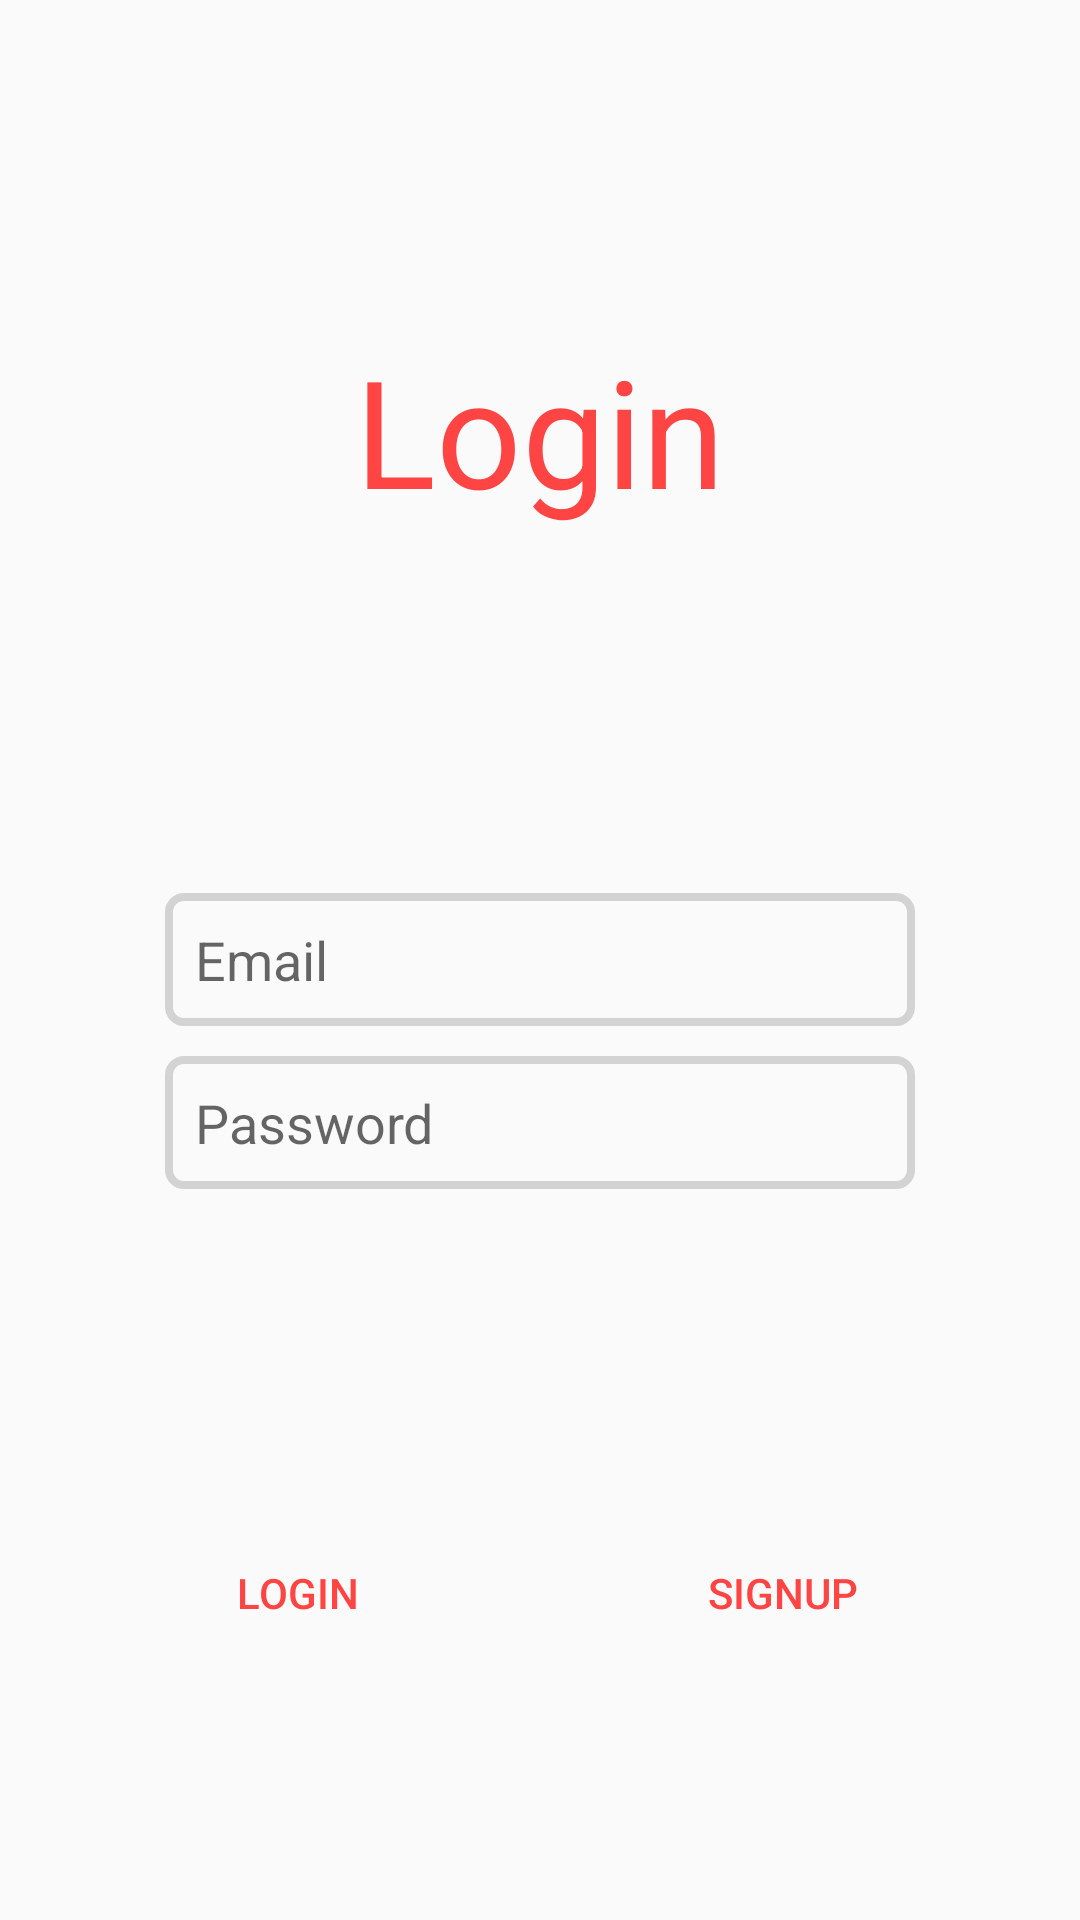

Here is an Android app screen rendered from its layout file. Give the layout XML and the strings, colors and styles it references.
<!-- AndroidManifest.xml: application theme MyMaterialTheme -->
<!-- res/layout/activity_login.xml -->
<RelativeLayout
    xmlns:android="http://schemas.android.com/apk/res/android"
    xmlns:tools="http://schemas.android.com/tools"
    android:id="@+id/login_Layout"
    android:layout_width="match_parent"
    android:layout_height="match_parent"
    android:orientation="vertical"
    android:padding="10dip">

    <TextView
        android:id="@+id/login_TitleText"
        android:gravity="center_vertical|center_horizontal"
        android:layout_height="wrap_content"
        android:layout_width="match_parent"
        android:textAppearance="?android:attr/textAppearanceLarge"
        android:textColor="@android:color/holo_red_light"
        android:textSize="50sp"
        android:text="@string/login_TitleText"
        android:layout_marginTop="100dp"
        android:layout_alignParentTop="true"
        android:layout_alignParentStart="true" />

    <EditText
        android:id="@+id/login_EmailEditText"
        android:background="@drawable/textinputborder"
        android:layout_gravity="center_horizontal"
        android:layout_height="wrap_content"
        android:layout_width="250dp"
        android:hint="@string/login_EmailHint"
        android:inputType="textEmailAddress"
        android:padding="10dp"
        android:layout_centerVertical="true"
        android:layout_centerHorizontal="true" />

    <EditText
        android:id="@+id/login_PasswordEditText"
        android:background="@drawable/textinputborder"
        android:hint="@string/login_PasswordHint"
        android:inputType="textPassword"
        android:layout_gravity="center_horizontal"
        android:layout_height="wrap_content"
        android:layout_marginTop="10dp"
        android:layout_width="250dp"
        android:padding="10dp"
        android:singleLine="true"
        android:layout_below="@+id/login_EmailEditText"
        android:layout_centerHorizontal="true" />

    <Button
        android:id="@+id/login_LoginButton"
        android:background="@android:color/transparent"
        android:layout_gravity="center_horizontal"
        android:layout_height="wrap_content"
        android:layout_width="wrap_content"
        android:onClick="loginButtonOnClick"
        android:text="@string/login_LoginButtonText"
        android:textColor="@android:color/holo_red_light"
        android:layout_alignParentBottom="true"
        android:layout_alignStart="@+id/login_PasswordEditText"
        android:layout_marginBottom="75dp" />

    <Button android:id="@+id/login_SignupButton"
        android:background="@android:color/transparent"
        android:layout_gravity="center_horizontal"
        android:layout_height="wrap_content"
        android:layout_width="wrap_content"
        android:onClick="signupButtonOnClick"
        android:text="@string/login_SignupButtonText"
        android:textColor="@android:color/holo_red_light"
        android:layout_alignTop="@+id/login_LoginButton"
        android:layout_alignEnd="@+id/login_PasswordEditText" />

</RelativeLayout>
<!-- resources referenced by this layout -->
<resources>
  <!-- drawable textinputborder (drawable) -->
  <?xml version="1.0" encoding="utf-8"?>
  <shape xmlns:android="http://schemas.android.com/apk/res/android"
      android:layout_width="match_parent"
      android:layout_height="match_parent"
      android:shape="rectangle">
      <solid android:color="#00000000"/>
      <stroke android:width="2.5dp"
          android:color="#d3d3d3" />
      <corners
          android:radius="5dp" />
  </shape>
  <string name="login_EmailHint">Email</string>
  <string name="login_LoginButtonText">LOGIN</string>
  <string name="login_PasswordHint">Password</string>
  <string name="login_SignupButtonText">SIGNUP</string>
  <string name="login_TitleText">Login</string>
  <style name="MyMaterialTheme" parent="MyMaterialTheme.Base" />
  <style name="MyMaterialTheme.Base" parent="Theme.AppCompat.Light.DarkActionBar">
          <item name="windowNoTitle">true</item>
          <item name="windowActionBar">false</item>
          <item name="colorPrimary">@color/colorPrimary</item>
          <item name="colorPrimaryDark">@color/colorPrimaryDark</item>
          <item name="colorAccent">@color/colorAccent</item>
      </style>
  <color name="colorPrimary">#125688</color>
  <color name="colorPrimaryDark">#125688</color>
  <color name="colorAccent">#c8e8ff</color>
</resources>
